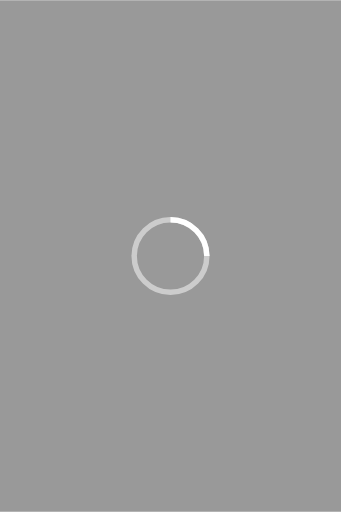
t = 0.00 s
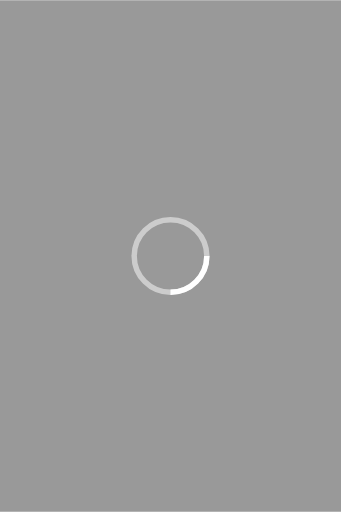
t = 0.25 s
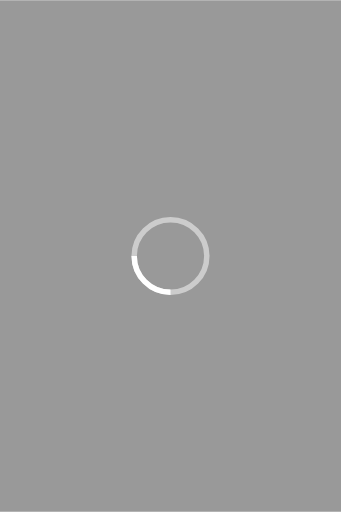
t = 0.50 s
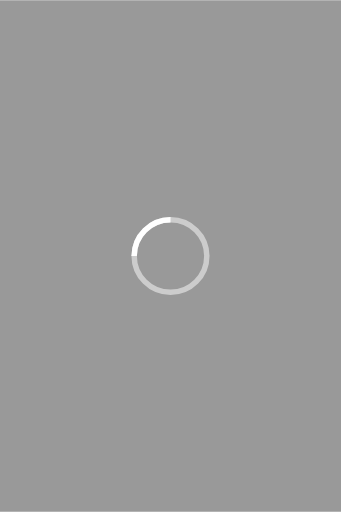
t = 0.75 s

The animated SVG that drew these frames (rendered in a browser with its animation timeline set to each time). Animation: 1 SMIL element (animateTransform=1); one cycle of 1.00 s, repeats indefinitely.

<svg xmlns="http://www.w3.org/2000/svg" viewBox="0 0 500 750">
  <defs>
    <style>
      .a {
        opacity: 0.4;
      }

      .b, .c {
        fill: none;
        stroke: #fff;
        stroke-width: 8px;
      }

      .b {
        stroke-opacity: 0.5;
      }
    </style>
  </defs>
  <title>loader</title>
  <g>
    <rect class="a" width="500" height="750"/>
    <g>
      <circle class="b" cx="250" cy="375" r="53.25"/>
      <path class="c" d="M303.25,375A53.25,53.25,0,0,0,250,321.75"/>
      <animateTransform
        attributeName="transform"
        type="rotate"
        from="0 250 375"
        to="360 250 375"
        dur="1s"
        repeatCount="indefinite"/>
    </g>
  </g>
</svg>
